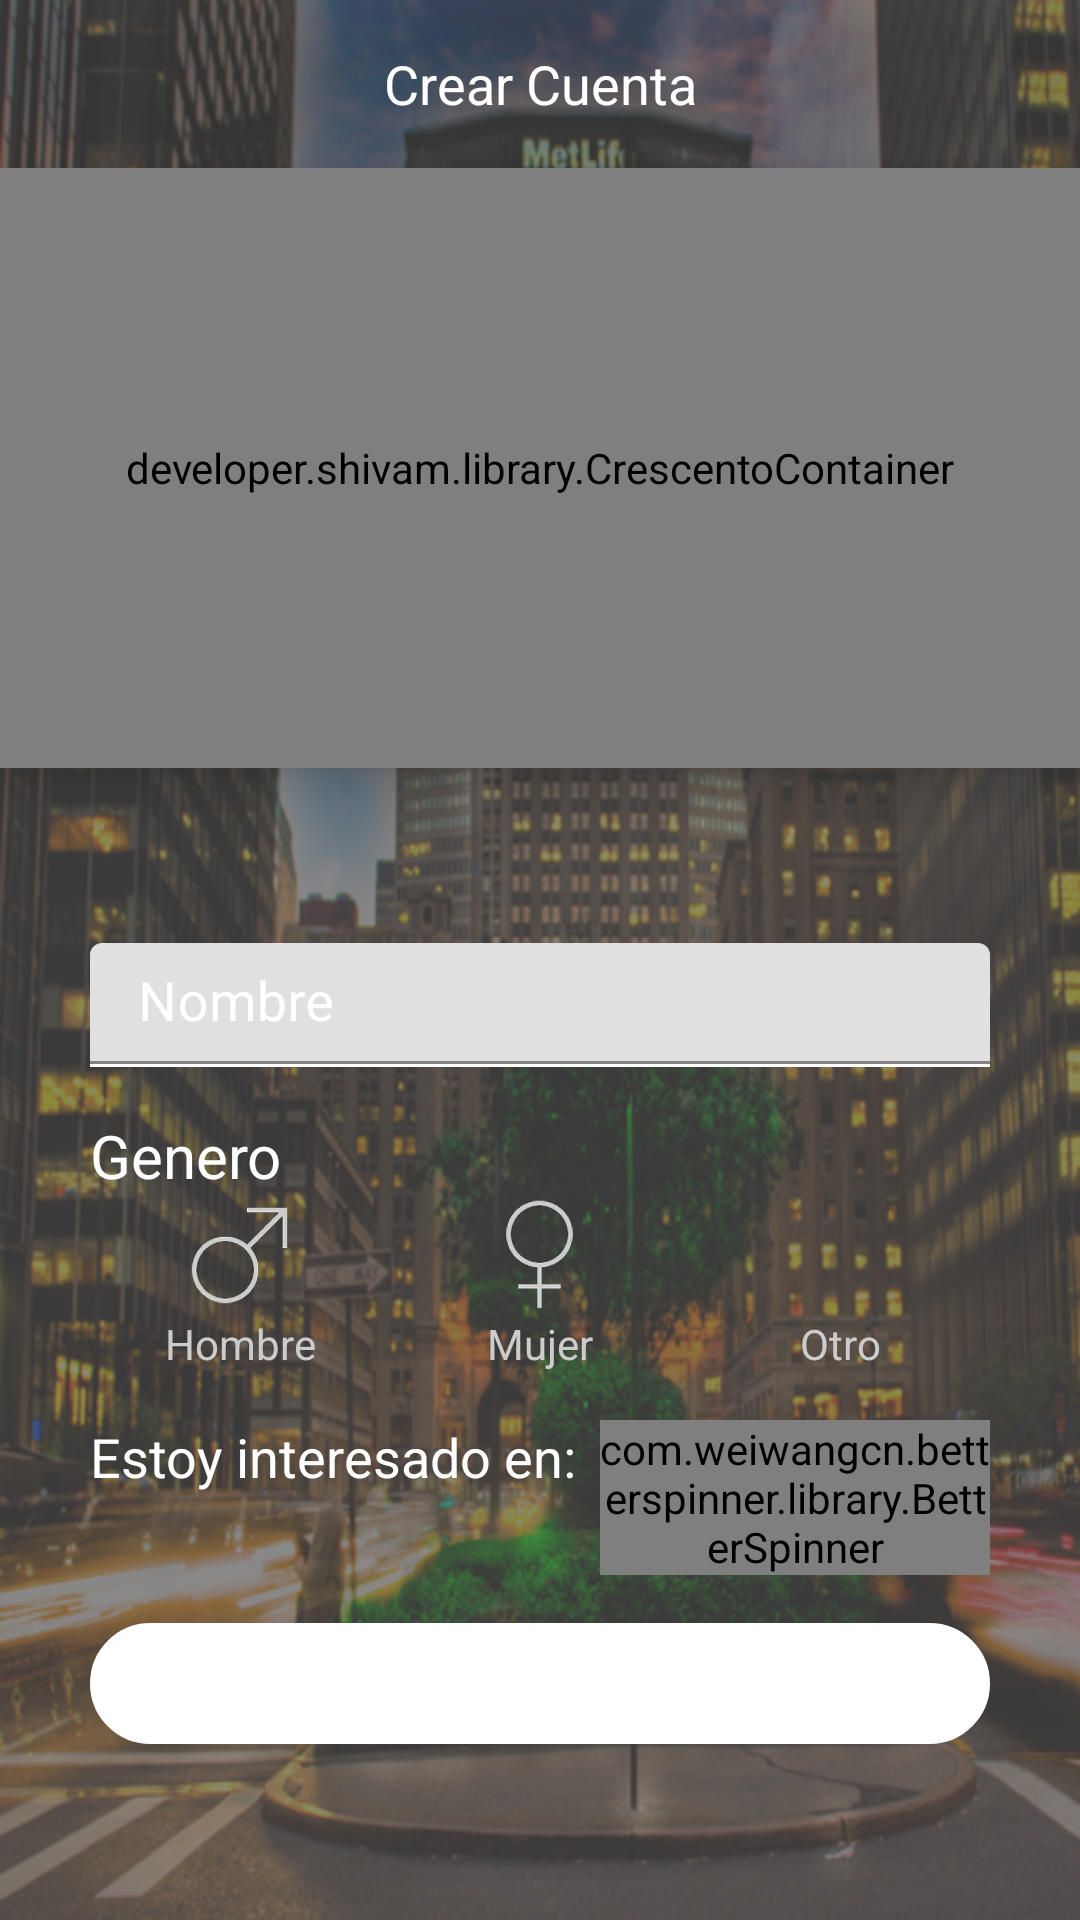

This screen was rendered from an Android layout file. Write that file and the resources it references.
<!-- AndroidManifest.xml: fallback theme Theme.MaterialComponents.DayNight.NoActionBar -->
<!-- res/layout/signup_activity.xml -->
<?xml version="1.0" encoding="utf-8"?>
<LinearLayout xmlns:android="http://schemas.android.com/apk/res/android"
    xmlns:attribute="http://schemas.android.com/apk/res-auto"
    xmlns:tools="http://schemas.android.com/tools"
    android:id="@+id/activity_main"
    android:layout_width="match_parent"
    android:layout_height="match_parent"
    android:layout_centerInParent="true"
    android:background="@drawable/bg"
    android:gravity="center"
    android:orientation="vertical"
    tools:context="com.devsideas.leapchat.ui.activities.SignUpActivity">


    <android.support.v7.widget.Toolbar
        android:id="@+id/toolbar_signup"
        android:layout_width="match_parent"
        android:layout_height="?attr/actionBarSize"
        android:background="@color/overlay"
        android:elevation="10dp"
        android:gravity="center">

        <TextView
            android:layout_width="wrap_content"
            android:layout_height="wrap_content"
            android:layout_gravity="center"
            android:text="Crear Cuenta"
            android:textColor="@android:color/white"
            android:textSize="@dimen/text_size_medium" />
    </android.support.v7.widget.Toolbar>

    <developer.shivam.library.CrescentoContainer
        android:id="@+id/Layout"
        android:layout_width="match_parent"
        android:layout_height="200dp"
        android:background="@color/overlay"
        android:elevation="10dp"
        attribute:curvature="40dp">

        <de.hdodenhof.circleimageview.CircleImageView
            android:id="@+id/img_photo1"
            android:layout_width="120dp"
            android:layout_height="120dp"
            android:layout_centerHorizontal="true"
            android:layout_marginTop="30dp"
            android:background="@drawable/border"
            android:padding="@dimen/default_spacing_minor"
            android:src="@drawable/camera" />

        <de.hdodenhof.circleimageview.CircleImageView
            android:id="@+id/img_photo2"
            android:layout_width="80dp"
            android:layout_height="80dp"
            android:layout_centerHorizontal="true"
            android:layout_marginRight="@dimen/default_spacing_micro"
            android:layout_marginTop="40dp"
            android:layout_toLeftOf="@id/img_photo1"
            android:background="@drawable/border"
            android:padding="@dimen/default_spacing_minor"
            android:src="@drawable/camera" />


        <de.hdodenhof.circleimageview.CircleImageView
            android:id="@+id/img_photo3"
            android:layout_width="80dp"
            android:layout_height="80dp"
            android:layout_marginLeft="@dimen/default_spacing_micro"
            android:layout_marginTop="40dp"
            android:layout_toRightOf="@id/img_photo1"
            android:background="@drawable/border"
            android:padding="@dimen/default_spacing_minor"
            android:src="@drawable/camera" />

    </developer.shivam.library.CrescentoContainer>

    <LinearLayout
        android:layout_width="match_parent"
        android:layout_height="match_parent"
        android:layout_alignParentStart="true"
        android:layout_alignParentTop="true"
        android:layout_below="@id/Layout"
        android:background="@color/overlay"
        android:gravity="center"
        android:orientation="vertical">

        <LinearLayout
            android:layout_width="300dp"
            android:layout_height="wrap_content"
            android:orientation="vertical">

            <android.support.design.widget.TextInputLayout
                android:layout_width="match_parent"
                android:layout_height="wrap_content"
                android:textColorHint="@android:color/white">

                <EditText
                    android:id="@+id/txt_name"
                    android:layout_width="match_parent"
                    android:layout_height="wrap_content"
                    android:background="@null"
                    android:hint="@string/hint_name"
                    android:imeOptions="actionNext"
                    android:inputType="text"
                    android:maxLines="1"
                    android:padding="8dp"
                    android:singleLine="true"
                    android:textColor="@android:color/white"
                    android:textColorHint="@android:color/white"
                    android:textSize="@dimen/text_size_medium" />

                <View
                    android:layout_width="match_parent"
                    android:layout_height="1dp"
                    android:background="@android:color/white" />
            </android.support.design.widget.TextInputLayout>

            <LinearLayout

                android:layout_width="match_parent"
                android:layout_height="wrap_content"
                android:layout_marginTop="@dimen/default_spacing_major"
                android:orientation="vertical">

                <TextView
                    android:layout_width="wrap_content"
                    android:layout_height="wrap_content"
                    android:text="Genero"
                    android:textColor="@android:color/white"
                    android:textSize="@dimen/text_size_mediumL" />

                <RadioGroup
                    android:id="@+id/radioGroup_genre"
                    android:layout_width="match_parent"
                    android:layout_height="wrap_content"
                    android:orientation="horizontal"
                    android:weightSum="3">

                    <RadioButton
                        android:id="@+id/radio_man"
                        android:layout_width="0dp"
                        android:layout_height="wrap_content"
                        android:layout_weight="1"
                        android:button="@null"
                        android:drawableTop="@drawable/selector_man"
                        android:gravity="center"
                        android:text="Hombre"
                        android:textColor="@color/color_unselected" />

                    <RadioButton
                        android:id="@+id/radio_woman"
                        android:layout_width="0dp"
                        android:layout_height="wrap_content"
                        android:layout_weight="1"
                        android:button="@null"
                        android:drawableTop="@drawable/selector_woman"
                        android:gravity="center"
                        android:text="Mujer"
                        android:textColor="@color/color_unselected" />

                    <RadioButton
                        android:id="@+id/radio_other"
                        android:layout_width="0dp"
                        android:layout_height="wrap_content"
                        android:layout_weight="1"
                        android:button="@null"
                        android:gravity="center"
                        android:text="Otro"
                        android:textColor="@color/color_unselected" />

                </RadioGroup>

                <LinearLayout
                    android:layout_width="match_parent"
                    android:layout_height="wrap_content"
                    android:layout_marginTop="@dimen/default_spacing_major"
                    android:orientation="horizontal">

                    <TextView
                        android:layout_width="wrap_content"
                        android:layout_height="wrap_content"
                        android:text="Estoy interesado en:"
                        android:textColor="@android:color/white"
                        android:textSize="@dimen/text_size_medium" />

                    <com.weiwangcn.betterspinner.library.BetterSpinner
                        android:id="@+id/spin_interested"
                        android:layout_width="wrap_content"
                        android:layout_height="wrap_content"
                        android:layout_marginLeft="@dimen/default_spacing_minor"
                        android:background="@null"
                        android:hint="Seleccionar"
                        android:shadowColor="@android:color/white"
                        android:textColor="@android:color/white"
                        android:textColorHighlight="@android:color/white"
                        android:textColorHint="@android:color/white"
                        android:textSize="@dimen/text_size_medium" />
                </LinearLayout>

            </LinearLayout>

            <TextView
                android:id="@+id/lab_signup"
                android:layout_width="match_parent"
                android:layout_height="wrap_content"
                android:layout_marginTop="@dimen/default_spacing_major"
                android:background="@drawable/btn_login"
                android:gravity="center"
                android:padding="@dimen/default_spacing_minor"
                android:text="@string/lab_next"
                android:textColor="@android:color/white"
                android:textSize="@dimen/text_size_medium" />

        </LinearLayout>

    </LinearLayout>

</LinearLayout>
<!-- resources referenced by this layout -->
<resources>
  <color name="color_unselected">#CCCCCC</color>
  <color name="overlay">#7b0e0b0b</color>
  <dimen name="default_spacing_major">16dp</dimen>
  <dimen name="default_spacing_micro">4dp</dimen>
  <dimen name="default_spacing_minor">8dp</dimen>
  <dimen name="text_size_medium">18sp</dimen>
  <dimen name="text_size_mediumL">20sp</dimen>
  <!-- drawable bg: png bitmap (drawable-hdpi, 585368 bytes) -->
  <!-- drawable border (drawable) -->
  <?xml version="1.0" encoding="utf-8"?>
  <shape xmlns:android="http://schemas.android.com/apk/res/android"
      android:shape="oval">
  <stroke android:color="@android:color/white" android:width="1dp"/>
      </shape>
  <!-- drawable btn_login (drawable) -->
  <?xml version="1.0" encoding="utf-8"?>
  <shape xmlns:android="http://schemas.android.com/apk/res/android"
      android:shape="rectangle">
      <corners android:radius="20dp" />
      <solid android:color="@android:color/white" />
      <stroke
          android:width="@dimen/default_spacing_nano"
          android:color="@android:color/white" />
  </shape>
  <!-- drawable camera: png bitmap (drawable-xxhdpi, 846 bytes) -->
  <!-- drawable selector_man (drawable) -->
  <?xml version="1.0" encoding="utf-8"?>
  <selector xmlns:android="http://schemas.android.com/apk/res/android">
  
      <item android:drawable="@drawable/ic_male_selected" android:state_checked="true"/>
      <item android:drawable="@drawable/ic_male_unselected"    android:state_checked="false"/>
  </selector>
  <!-- drawable selector_woman (drawable) -->
  <?xml version="1.0" encoding="utf-8"?>
  <selector xmlns:android="http://schemas.android.com/apk/res/android">
  
      <item android:drawable="@drawable/ic_female_selected" android:state_checked="true"/>
      <item android:drawable="@drawable/ic_female_unselected"    android:state_checked="false"/>
  </selector>
  <string name="hint_name">Nombre</string>
  <string name="lab_next">Siguiente</string>
  <dimen name="default_spacing_nano">2dp</dimen>
  <!-- drawable ic_male_selected: png bitmap (drawable-hdpi, 2622 bytes) -->
  <!-- drawable ic_male_unselected: png bitmap (drawable-hdpi, 2962 bytes) -->
  <!-- drawable ic_female_selected: png bitmap (drawable-hdpi, 2525 bytes) -->
  <!-- drawable ic_female_unselected: png bitmap (drawable-hdpi, 2850 bytes) -->
</resources>
